44-way image classification set "ssds-2025" from GitHub (luriahc/ssds-2025); label vocabulary: Admiralty, Ang Mo Kio, Bukit Panjang, Bukit Timah, Buona Vista, Changi, Choa Chu Kang Central, Choa Chu Kang South, Clementi, East Coast Parkway, Jurong Island, Jurong Pier, Jurong West, Kent Ridge, Kranji Reservoir, Lim Chu Kang, Lower Peirce Reservoir, Macritchie Reservoir, Mandai, Marina Barrage, Marine Parade, Newton, Nicoll Highway, Pasir Panjang, Pasir Ris Central, Pasir Ris West, Paya Lebar, Pulau Ubin, Punggol, Queenstown, Seletar, Sembawang, Sentosa Island, Simei, Somerset Road, Tai Seng, Tanjong Katong, Tengah, Toa Payoh, Tuas, Tuas South, Ulu Pandan, Upper Peirce Reservoir, Whampoa.

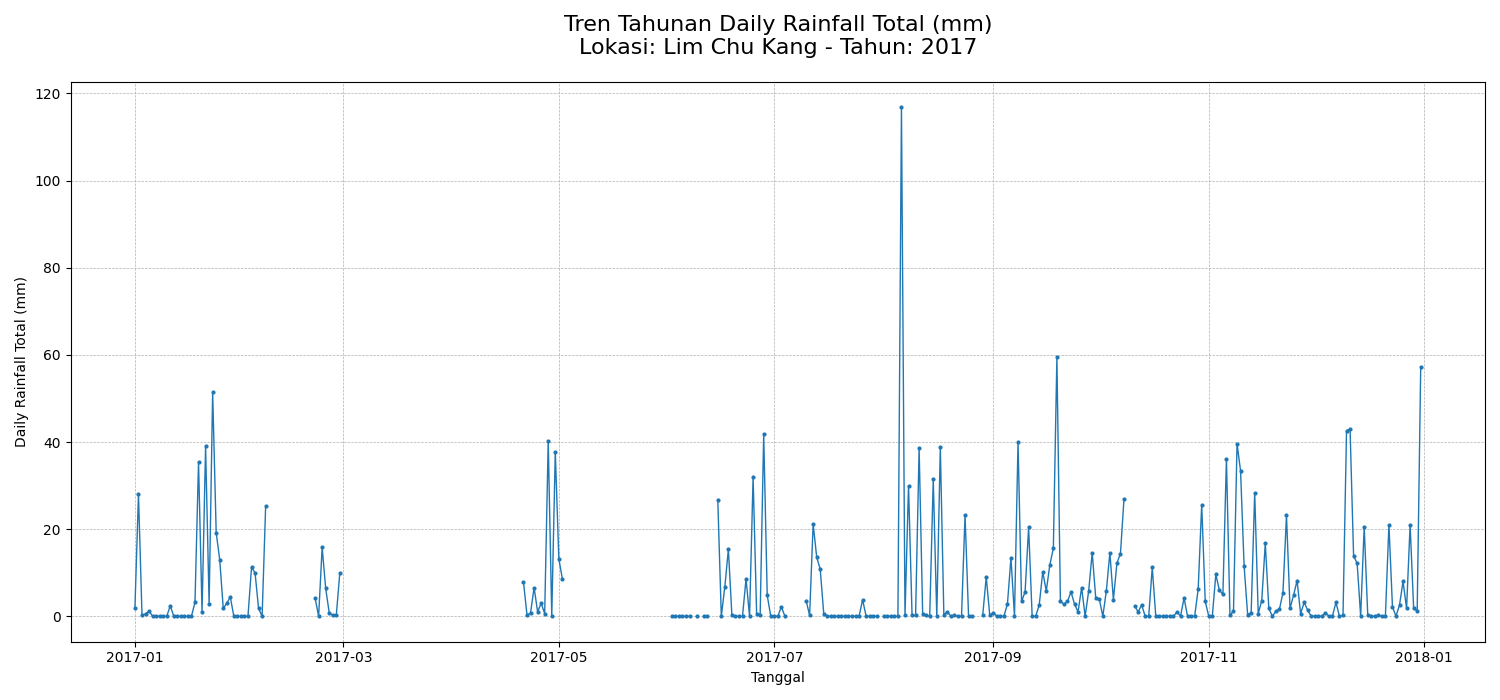
Label: Lim Chu Kang

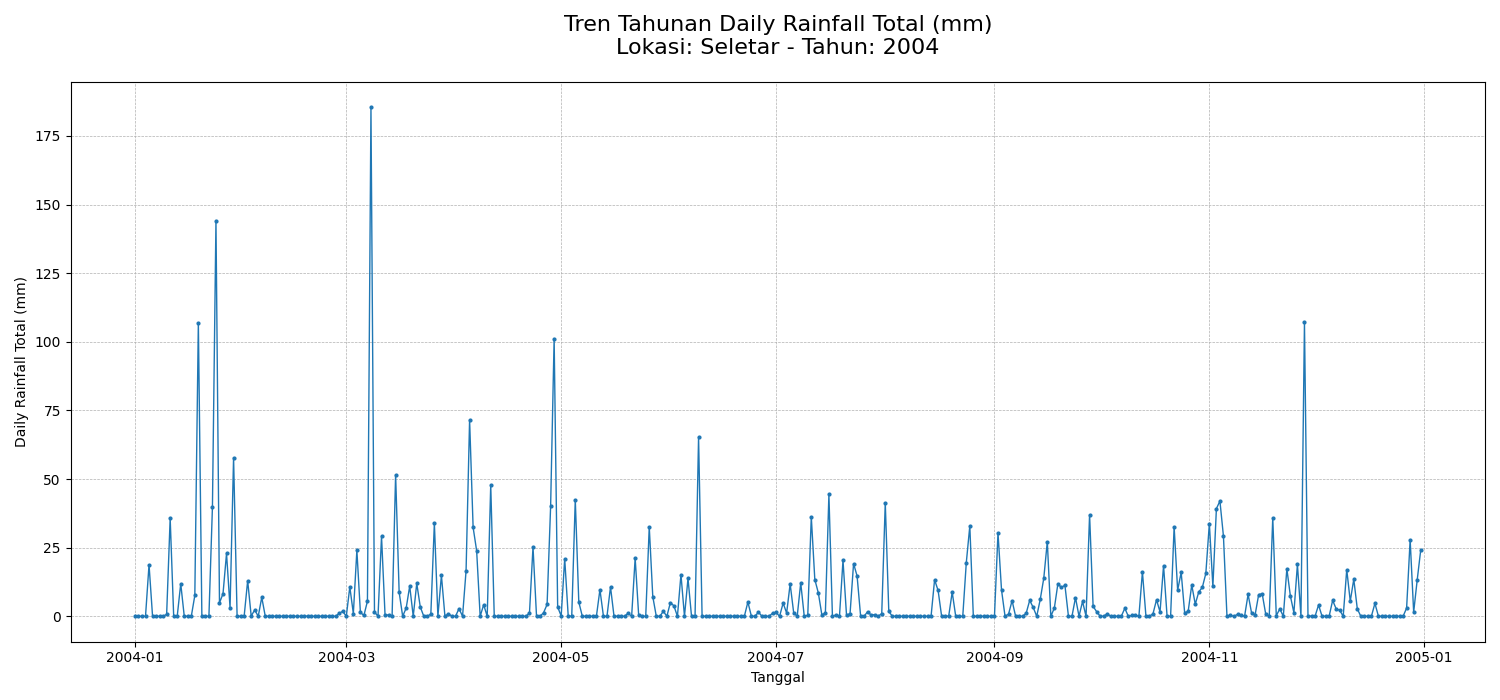
Label: Seletar

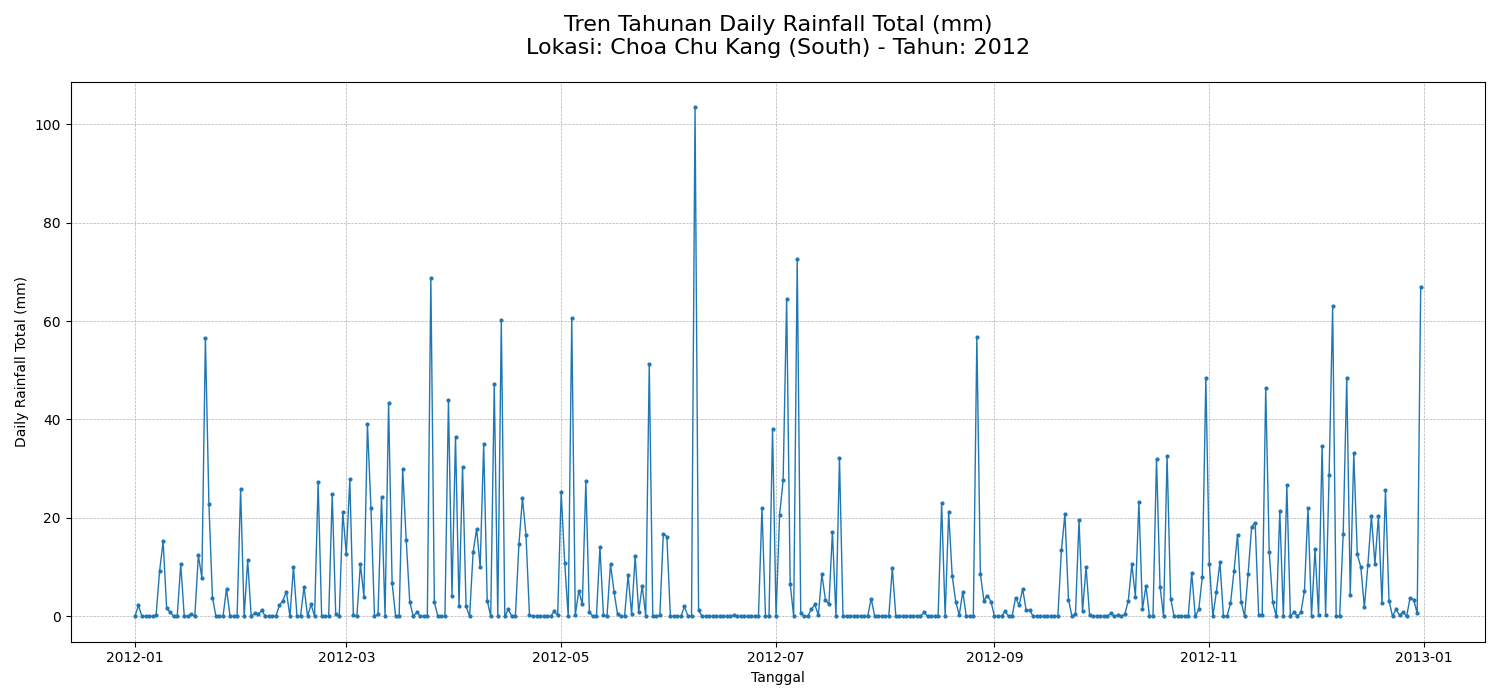
Label: Choa Chu Kang South

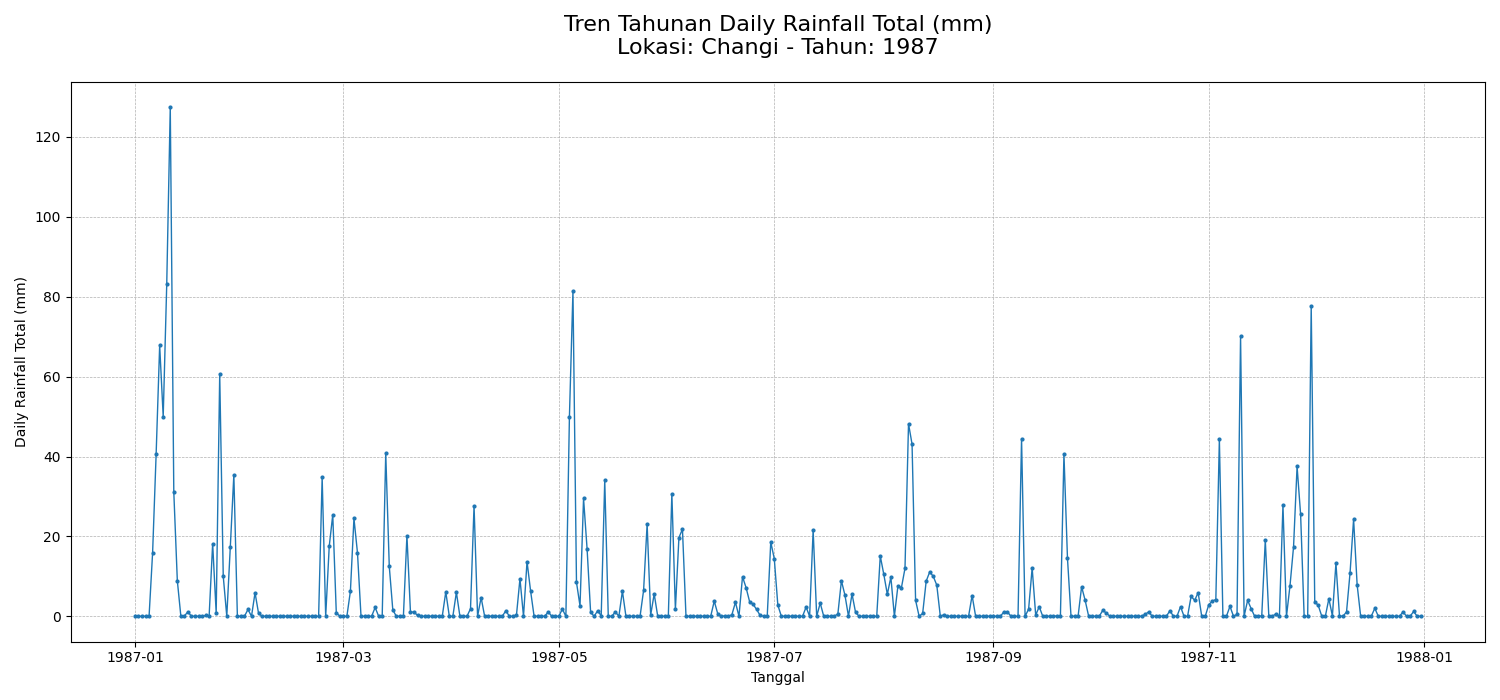
Label: Changi

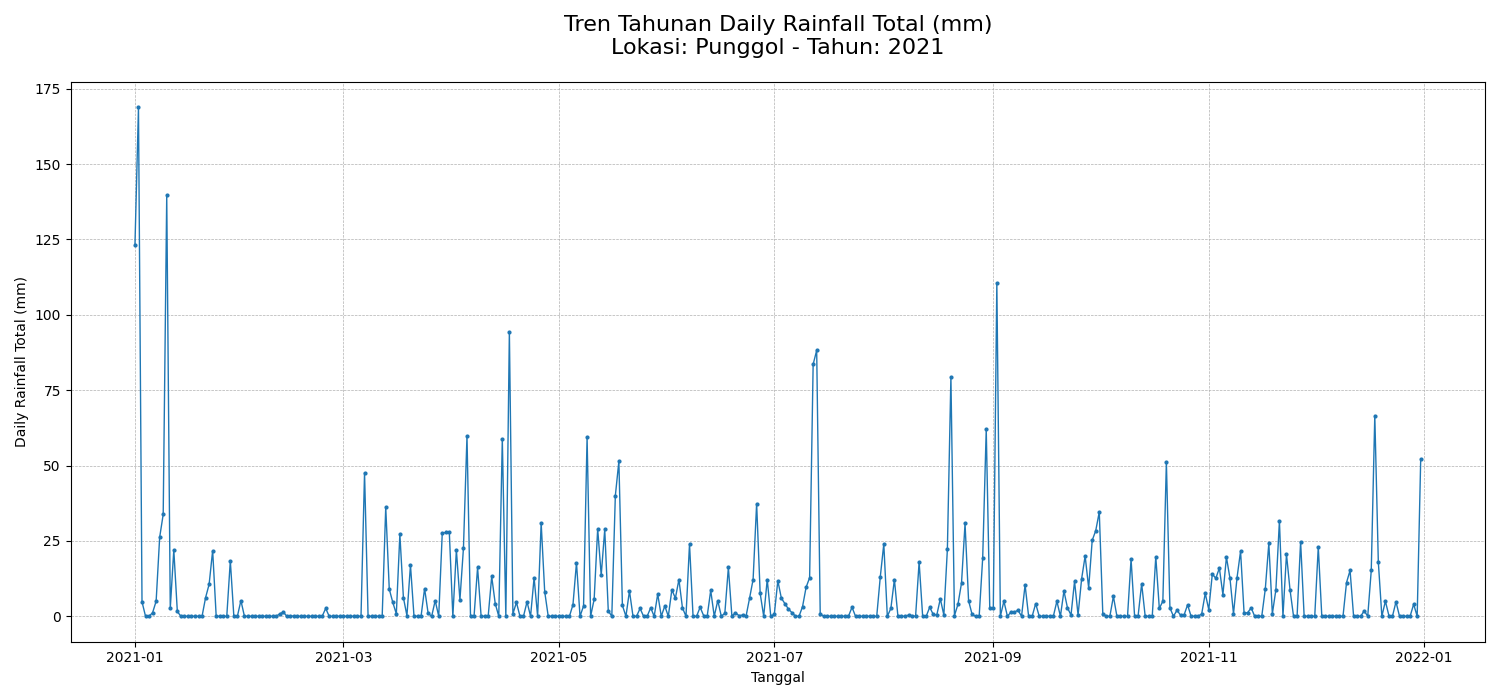
Label: Punggol

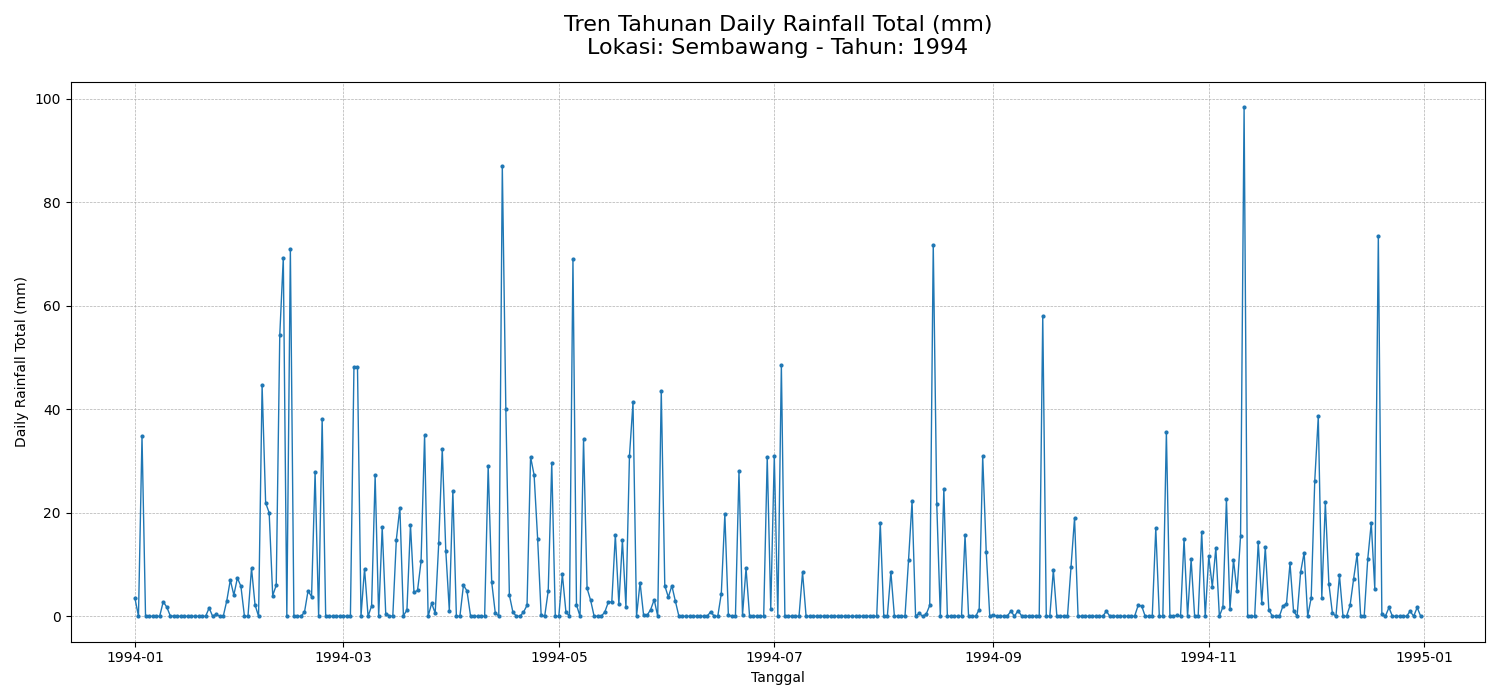
Label: Sembawang
